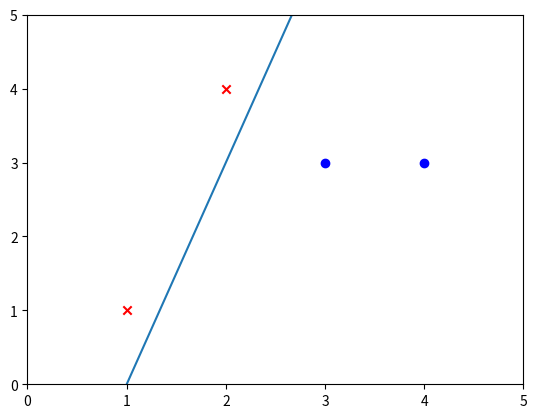

The script that saved this image:
import matplotlib.pyplot as plt
from pylab import plot
import numpy as np
x=[[3,3],[4,3],[1,1],[2,4]]
y=[1,1,-1,-1]
w=[0,0]
b=0
alpha=1
sign=0
def sgn(x):
    if x>0:
        return 1
    else:
        return -1
while sign==0:
    sign=1
    for i in range(0,len(x)):
        while (sgn(np.dot(w,x[i])+b)!=y[i]):
            w[0]=w[0]+alpha*y[i]*x[i][0]
            w[1]=w[1]+alpha*y[i]*x[i][1]
            b=b+alpha*y[i]
            sign=0
print(w)
print(b)
ascent=-w[0]/w[1]
intercept=-b/w[1]
x=np.linspace(0,5,50)
y=ascent*x+intercept
plt.axis([0,5,0,5])
plt.scatter(1,1,color='red',marker='x')
plt.scatter(2,4,color='red',marker='x')
plt.scatter(3,3,color='blue',marker='o')
plt.scatter(4,3,color='blue',marker='o')
plt.plot(x,y)
plt.show()